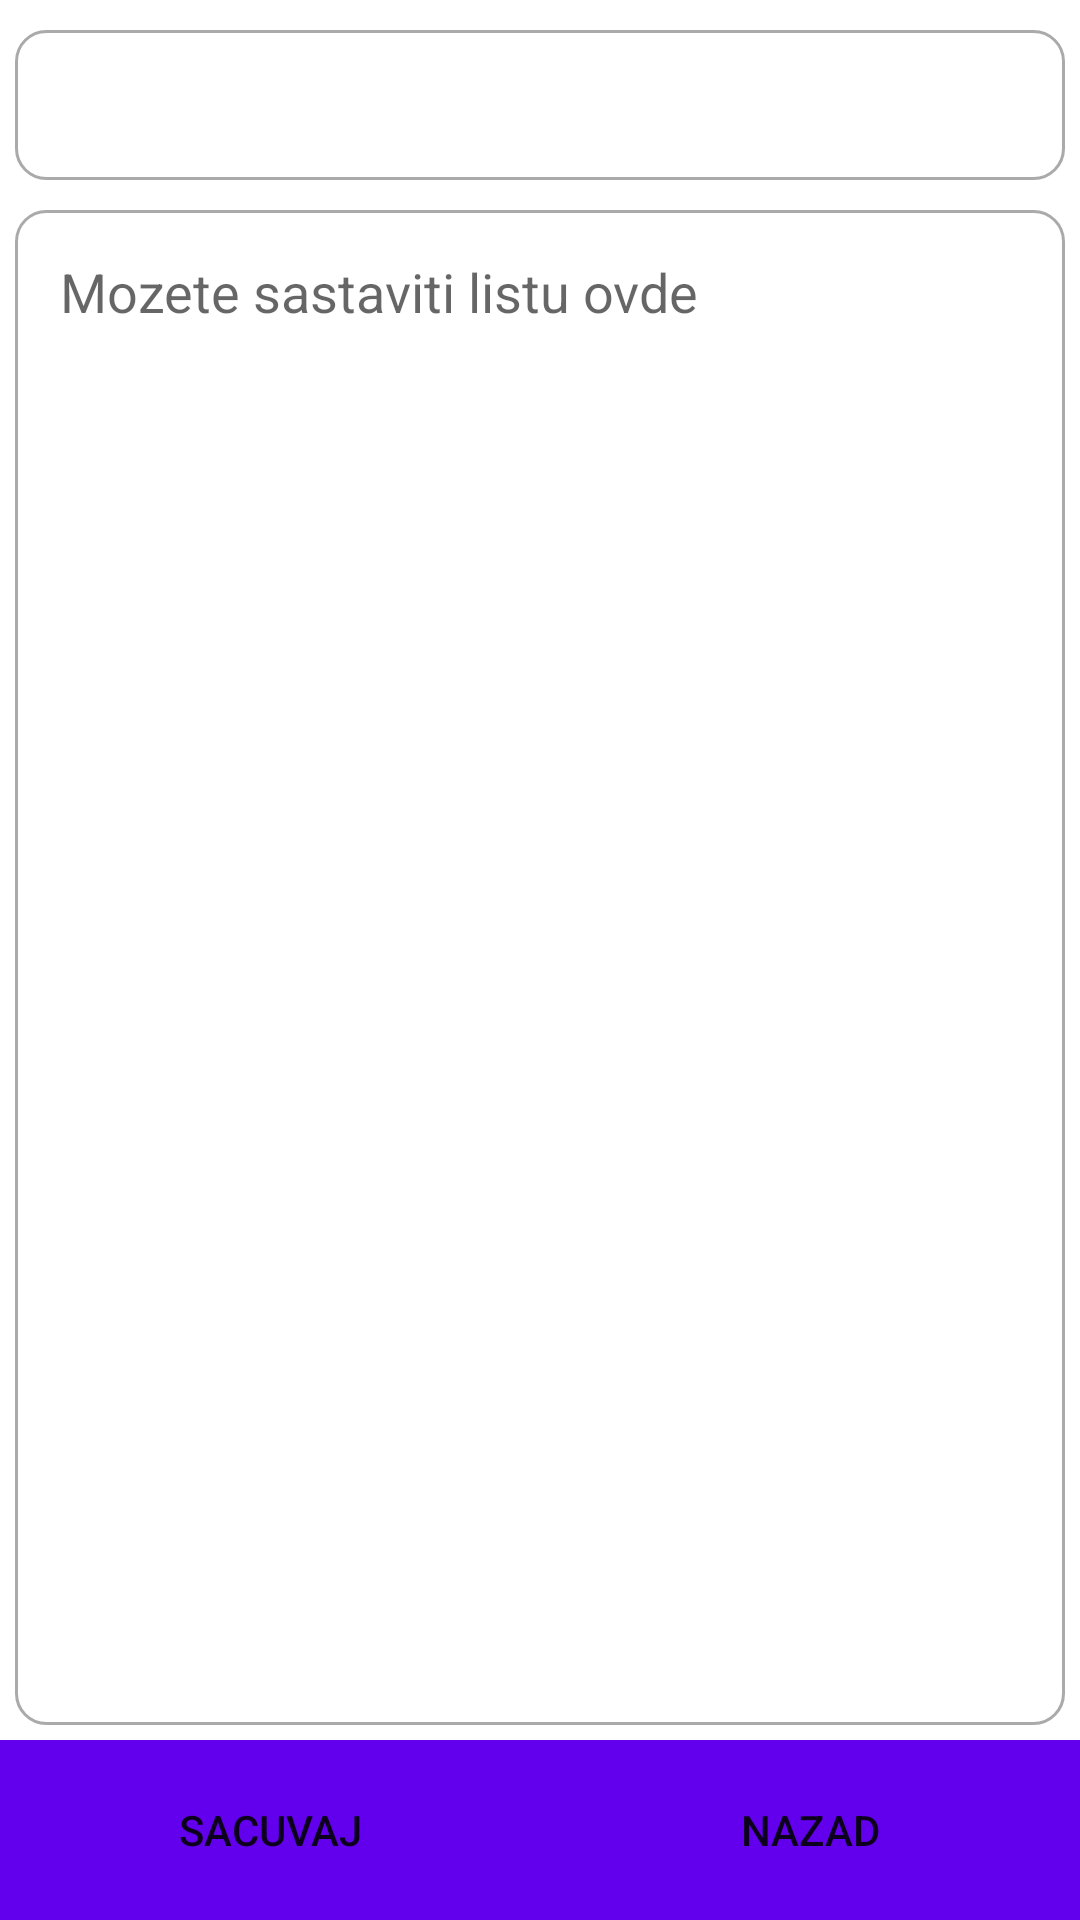

Produce the Android XML layout that renders to this screen, including the resource entries it uses.
<!-- AndroidManifest.xml: application theme Theme.ProductivityApp_ver12 -->
<!-- res/layout/activity_spisak_taskova.xml -->
<?xml version="1.0" encoding="utf-8"?>
<androidx.constraintlayout.widget.ConstraintLayout xmlns:android="http://schemas.android.com/apk/res/android"
    xmlns:app="http://schemas.android.com/apk/res-auto"
    xmlns:tools="http://schemas.android.com/tools"
    android:layout_width="match_parent"
    android:layout_height="match_parent"
    tools:context=".SpisakTaskovaActivity">

    <EditText
        android:id="@+id/naslov_spiska"
        android:layout_width="match_parent"
        android:layout_height="50dp"
        android:layout_marginStart="5dp"
        android:layout_marginLeft="5dp"
        android:layout_marginTop="10dp"
        android:layout_marginEnd="5dp"
        android:layout_marginRight="5dp"
        android:background="@drawable/custom_input"
        android:ems="10"
        android:gravity="center"
        android:inputType="textPersonName"
        android:padding="5dp"
        android:textSize="22sp"
        app:layout_constraintEnd_toEndOf="parent"
        app:layout_constraintStart_toStartOf="parent"
        app:layout_constraintTop_toTopOf="parent"
        tools:ignore="SpeakableTextPresentCheck" />

    <TextView
        android:id="@+id/err"
        android:layout_width="match_parent"
        android:layout_height="wrap_content"
        android:gravity="center"
        android:textSize="20sp"
        android:visibility="gone"
        app:layout_constraintEnd_toEndOf="parent"
        app:layout_constraintStart_toStartOf="parent"
        app:layout_constraintTop_toBottomOf="@+id/naslov_spiska" />

    <LinearLayout
        android:id="@+id/linearLayout3"
        android:layout_width="match_parent"
        android:layout_height="0dp"
        android:orientation="horizontal"
        app:layout_constraintBottom_toBottomOf="parent"
        app:layout_constraintEnd_toEndOf="parent"
        app:layout_constraintHorizontal_bias="0.52"
        app:layout_constraintStart_toStartOf="parent">

        <Button
            android:id="@+id/Bsave"
            android:layout_width="0dp"
            android:layout_height="60dp"
            android:layout_weight="1"
            android:background="#6200ED"
            android:text="sacuvaj" />

        <Button
            android:id="@+id/BBack"
            android:layout_width="0dp"
            android:layout_height="60dp"
            android:layout_weight="1"
            android:background="#6200ED"
            android:text="nazad" />

    </LinearLayout>

    <EditText
        android:id="@+id/taskview"
        android:layout_width="match_parent"
        android:layout_height="0dp"
        android:background="@drawable/custom_input"
        android:layout_marginStart="5dp"
        android:layout_marginLeft="5dp"
        android:layout_marginTop="10dp"
        android:layout_marginEnd="5dp"
        android:layout_marginRight="5dp"
        android:layout_marginBottom="5dp"
        android:drawablePadding="5dp"
        android:ems="10"
        android:gravity="top|left"
        android:hint="Mozete sastaviti listu ovde"
        android:includeFontPadding="true"
        android:inputType="textMultiLine|textCapSentences"
        android:padding="15dp"
        android:paddingStart="10dp"
        android:paddingLeft="10dp"
        app:layout_constraintBottom_toTopOf="@+id/linearLayout3"
        app:layout_constraintEnd_toEndOf="parent"
        app:layout_constraintStart_toStartOf="parent"
        app:layout_constraintTop_toBottomOf="@+id/naslov_spiska" />

</androidx.constraintlayout.widget.ConstraintLayout>
<!-- resources referenced by this layout -->
<resources>
  <!-- drawable custom_input (drawable) -->
  <?xml version="1.0" encoding="utf-8"?>
  <selector xmlns:android="http://schemas.android.com/apk/res/android">
  
      <item android:state_enabled="true">
          <shape android:shape="rectangle">
              <solid android:color="@android:color/white"></solid>
              <corners android:radius="10dp"/>
              <stroke android:color="@android:color/darker_gray" android:width="1dp"/>
          </shape>
      </item>
  
  </selector>
  <style name="Theme.ProductivityApp_ver12" parent="Theme.MaterialComponents.DayNight.DarkActionBar">
          
          <item name="colorPrimary">@color/purple_500</item>
          <item name="colorPrimaryVariant">@color/purple_700</item>
          <item name="colorOnPrimary">@color/white</item>
          
          <item name="colorSecondary">@color/teal_200</item>
          <item name="colorSecondaryVariant">@color/teal_700</item>
          <item name="colorOnSecondary">@color/black</item>
          
          <item name="android:statusBarColor" tools:targetApi="21">?attr/colorPrimaryVariant</item>
          
      </style>
  <!-- not gathered from this repository: default colours our renderer supplied (Android Studio template values) -->
  <color name="purple_500">#FF6200EE</color>
  <color name="purple_700">#FF3700B3</color>
  <color name="teal_200">#FF03DAC5</color>
  <color name="teal_700">#FF018786</color>
  <color name="black">#FF000000</color>
  <color name="white">#FFFFFFFF</color>
</resources>
